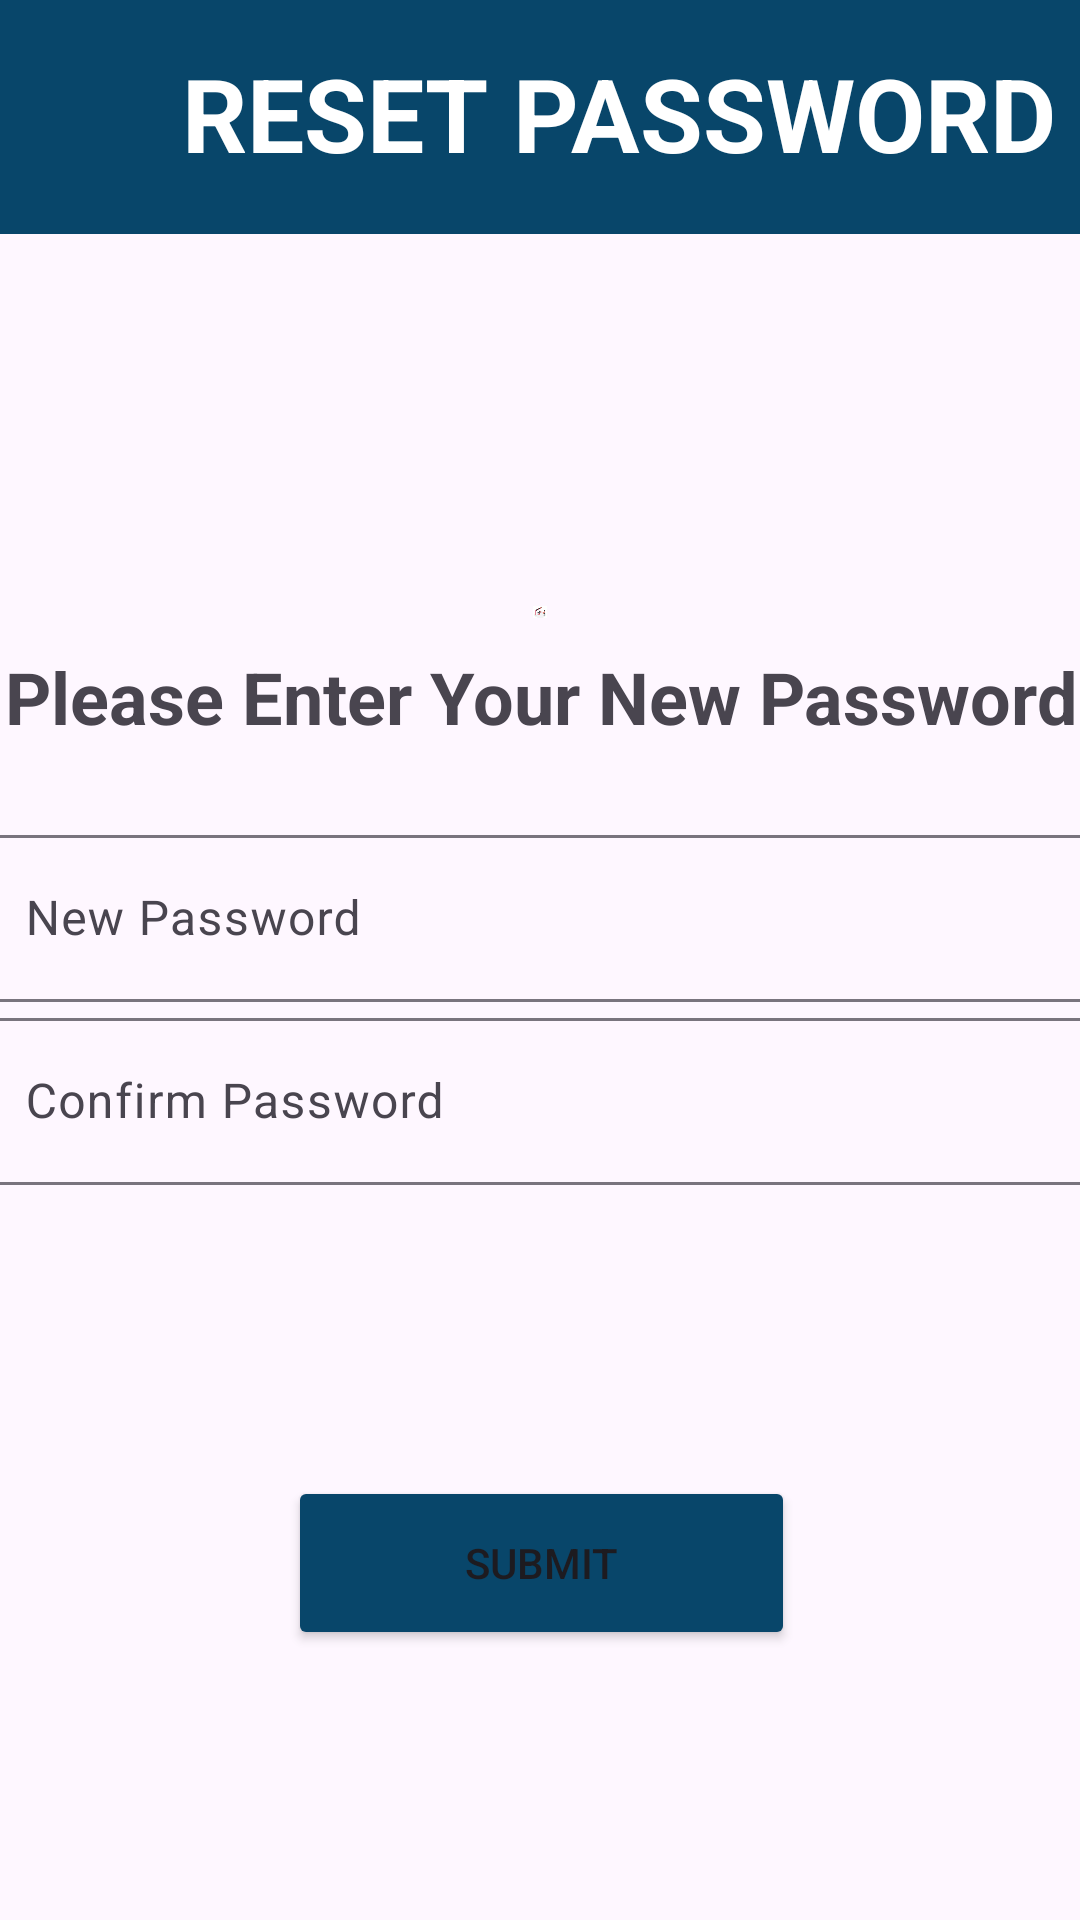

This screen was rendered from an Android layout file. Write that file and the resources it references.
<!-- AndroidManifest.xml: application theme Theme.UMPBusBookingSystem -->
<!-- res/layout/activity_forgot_password2.xml -->
<?xml version="1.0" encoding="utf-8"?>
<androidx.constraintlayout.widget.ConstraintLayout xmlns:android="http://schemas.android.com/apk/res/android"
    xmlns:app="http://schemas.android.com/apk/res-auto"
    xmlns:tools="http://schemas.android.com/tools"
    android:layout_width="match_parent"
    android:layout_height="match_parent"
    android:layout_gravity="center"
    app:layout_anchorGravity="center"
    tools:context=".ForgotPassword2">

    <LinearLayout
        android:id="@+id/linearLayout31"
        android:layout_width="462dp"
        android:layout_height="78dp"
        android:layout_marginEnd="1dp"
        android:layout_marginBottom="74dp"
        android:background="#08466A"
        android:orientation="horizontal"
        app:layout_constraintBottom_toTopOf="@+id/linearLayout41"
        app:layout_constraintEnd_toEndOf="parent"
        app:layout_constraintHorizontal_bias="0.0"
        app:layout_constraintStart_toStartOf="parent"
        app:layout_constraintTop_toTopOf="parent"
        app:layout_constraintVertical_bias="0.0">

        <TextView
            android:id="@+id/textView36"
            android:layout_width="415dp"
            android:layout_height="wrap_content"
            android:layout_marginTop="15dp"
            android:layout_marginRight="50dp"
            android:layout_weight="1"
            android:gravity="center"
            android:text="RESET PASSWORD"
            android:textColor="#FFFFFF"
            android:textSize="34sp"
            android:textStyle="bold" />
    </LinearLayout>

    <LinearLayout
        android:id="@+id/linearLayout40"
        android:layout_width="0dp"
        android:layout_height="0dp"
        android:layout_marginStart="1dp"
        android:layout_marginEnd="1dp"
        android:layout_marginBottom="584dp"
        android:orientation="vertical"
        app:layout_constraintBottom_toBottomOf="parent"
        app:layout_constraintEnd_toEndOf="parent"
        app:layout_constraintStart_toStartOf="parent"
        app:layout_constraintTop_toBottomOf="@+id/linearLayout31">

        <TextView
            android:id="@+id/textView8"
            android:layout_width="match_parent"
            android:layout_height="wrap_content"
            android:layout_marginTop="10dp"
            android:gravity="center"
            android:text="Reset Your Password Now"
            android:textSize="24sp"
            android:textStyle="bold" />
    </LinearLayout>

    <LinearLayout
        android:id="@+id/linearLayout41"
        android:layout_width="0dp"
        android:layout_height="0dp"
        android:layout_marginTop="140dp"
        android:layout_marginBottom="224dp"
        android:orientation="vertical"
        app:layout_constraintBottom_toTopOf="@+id/linearLayout44"
        app:layout_constraintEnd_toEndOf="parent"
        app:layout_constraintStart_toStartOf="parent"
        app:layout_constraintTop_toTopOf="parent">

        <ImageView
            android:id="@+id/imageView7"
            android:layout_width="match_parent"
            android:layout_height="wrap_content"
            app:srcCompat="@drawable/resetpassword" />
    </LinearLayout>

    <LinearLayout
        android:id="@+id/linearLayout42"
        android:layout_width="393dp"
        android:layout_height="66dp"
        android:layout_marginBottom="1dp"
        android:orientation="vertical"
        app:layout_constraintBottom_toTopOf="@+id/linearLayout43"
        app:layout_constraintEnd_toEndOf="parent"
        app:layout_constraintStart_toStartOf="parent"
        app:layout_constraintTop_toBottomOf="@+id/linearLayout41">

        <TextView
            android:id="@+id/textView30"
            android:layout_width="match_parent"
            android:layout_height="wrap_content"
            android:layout_marginTop="10dp"
            android:gravity="center"
            android:text="Please Enter Your New Password"
            android:textSize="24sp"
            android:textStyle="bold" />
    </LinearLayout>

    <LinearLayout
        android:id="@+id/linearLayout43"
        android:layout_width="416dp"
        android:layout_height="155dp"
        android:layout_marginBottom="212dp"
        android:orientation="vertical"
        app:layout_constraintBottom_toBottomOf="parent"
        app:layout_constraintEnd_toEndOf="parent"
        app:layout_constraintStart_toStartOf="parent"
        app:layout_constraintTop_toBottomOf="@+id/linearLayout42">

        <com.google.android.material.textfield.TextInputLayout
            android:layout_width="match_parent"
            android:layout_height="match_parent"
            android:layout_marginLeft="20dp"
            android:layout_marginRight="20dp">

            <com.google.android.material.textfield.TextInputEditText
                android:layout_width="match_parent"
                android:layout_height="wrap_content"
                android:hint="New Password"
                android:textColorHint="#A6A6A6"
                android:textStyle="normal" />

            <com.google.android.material.textfield.TextInputLayout
                android:layout_width="match_parent"
                android:layout_height="match_parent">

                <com.google.android.material.textfield.TextInputEditText
                    android:layout_width="match_parent"
                    android:layout_height="wrap_content"
                    android:layout_marginTop="20dp"
                    android:hint="Confirm Password"
                    android:textColorHint="#A6A6A6"
                    android:textStyle="normal" />
            </com.google.android.material.textfield.TextInputLayout>
        </com.google.android.material.textfield.TextInputLayout>
    </LinearLayout>

    <LinearLayout
        android:id="@+id/linearLayout44"
        android:layout_width="409dp"
        android:layout_height="85dp"
        android:layout_marginStart="1dp"
        android:layout_marginEnd="1dp"
        android:layout_marginBottom="1dp"
        android:orientation="vertical"
        app:layout_constraintBottom_toBottomOf="parent"
        app:layout_constraintEnd_toEndOf="parent"
        app:layout_constraintStart_toStartOf="parent"
        app:layout_constraintTop_toBottomOf="@+id/linearLayout41">

        <Button
            android:id="@+id/button111"
            android:layout_width="match_parent"
            android:layout_height="58dp"
            android:layout_marginLeft="120dp"
            android:layout_marginRight="120dp"
            android:backgroundTint="#08466A"
            android:text="SUBMIT" />
    </LinearLayout>

</androidx.constraintlayout.widget.ConstraintLayout>
<!-- resources referenced by this layout -->
<resources>
  <!-- drawable resetpassword: jpg bitmap (drawable, 23877 bytes) -->
  <style name="Theme.UMPBusBookingSystem" parent="Base.Theme.UMPBusBookingSystem" />
  <style name="Base.Theme.UMPBusBookingSystem" parent="Theme.Material3.DayNight.NoActionBar">
          
          
      </style>
</resources>
